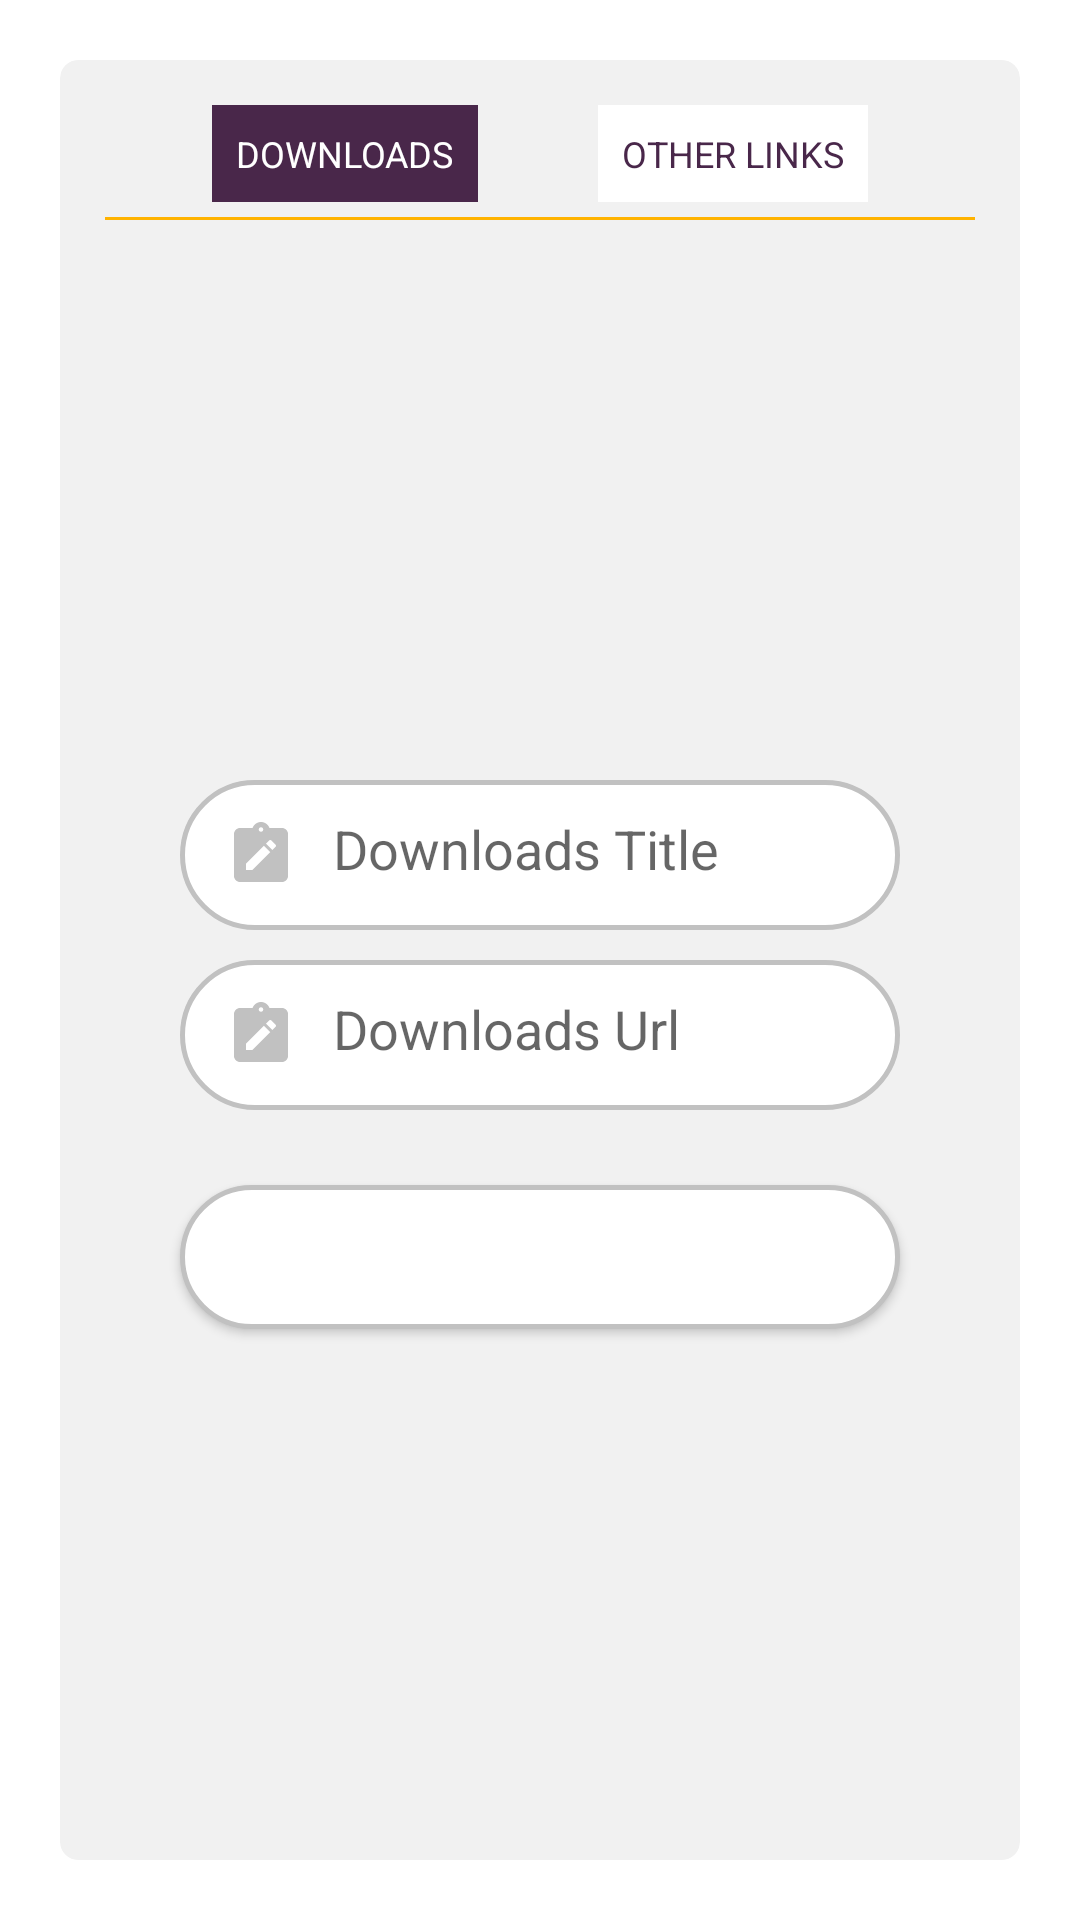

This screen was rendered from an Android layout file. Write that file and the resources it references.
<!-- AndroidManifest.xml: application theme Theme.NITJAdminApp -->
<!-- res/layout/activity_upload_download_other_links.xml -->
<?xml version="1.0" encoding="utf-8"?>
<LinearLayout xmlns:android="http://schemas.android.com/apk/res/android"
    xmlns:app="http://schemas.android.com/apk/res-auto"
    xmlns:tools="http://schemas.android.com/tools"
    android:layout_width="match_parent"
    android:layout_height="match_parent"
    tools:context=".screens.UploadDownloadOtherLInks">

    <androidx.cardview.widget.CardView
        android:layout_width="match_parent"
        android:layout_height="match_parent"
        android:layout_margin="20dp"
        android:backgroundTint="#f1f1f1"
        android:elevation="0dp"
        app:cardCornerRadius="6dp"
        app:cardElevation="0dp">

        <LinearLayout
            android:layout_width="match_parent"
            android:layout_height="match_parent"
            android:layout_margin="15dp"
            android:gravity="center"
            android:orientation="vertical">

            <LinearLayout
                android:layout_width="match_parent"
                android:layout_height="wrap_content"
                android:gravity="center_horizontal"
                android:orientation="horizontal">

                <TextView
                    android:id="@+id/tvDownload"
                    android:layout_width="wrap_content"
                    android:layout_height="wrap_content"
                    android:layout_marginHorizontal="20dp"
                    android:background="@color/nitJ_primary"
                    android:padding="8dp"
                    android:text="DOWNLOADS"
                    android:textColor="@color/white"
                    android:textSize="12sp" />

                <TextView
                    android:id="@+id/tvOtherLinks"
                    android:layout_width="wrap_content"
                    android:layout_height="wrap_content"
                    android:layout_marginHorizontal="20dp"
                    android:background="@color/white"
                    android:padding="8dp"
                    android:text="OTHER LINKS"
                    android:textColor="@color/nitJ_primary"
                    android:textSize="12sp" />

            </LinearLayout>

            <View
                android:layout_width="match_parent"
                android:layout_height="1dp"
                android:layout_marginTop="5dp"
                android:layout_marginBottom="40dp"
                android:background="@color/yellow" />

            <LinearLayout
                android:layout_width="match_parent"
                android:layout_height="match_parent"
                android:gravity="center"
                android:orientation="vertical">

                <EditText
                    android:id="@+id/etTitle"
                    android:layout_width="match_parent"
                    android:layout_height="50dp"
                    android:layout_marginLeft="25dp"
                    android:layout_marginTop="10dp"
                    android:layout_marginRight="25dp"
                    android:background="@drawable/custom_input"
                    android:drawableStart="@drawable/custom_notice_title_icon"
                    android:drawablePadding="12dp"
                    android:hint="Downloads Title"
                    android:inputType="text"
                    android:padding="15dp" />

                <EditText
                    android:id="@+id/etUrl"
                    android:layout_width="match_parent"
                    android:layout_height="50dp"
                    android:layout_marginLeft="25dp"
                    android:layout_marginTop="10dp"
                    android:layout_marginRight="25dp"
                    android:background="@drawable/custom_input"
                    android:drawableStart="@drawable/custom_notice_title_icon"
                    android:drawablePadding="12dp"
                    android:hint="Downloads Url"
                    android:inputType="text"
                    android:padding="15dp" />


                <Button
                    android:id="@+id/uploadButton"
                    android:layout_width="match_parent"
                    android:layout_height="wrap_content"
                    android:layout_margin="25dp"
                    android:background="@drawable/custom_input"
                    android:text="Upload Downloads"
                    android:textAllCaps="false"
                    android:textColor="@color/white" />
            </LinearLayout>

        </LinearLayout>

    </androidx.cardview.widget.CardView>

</LinearLayout>
<!-- resources referenced by this layout -->
<resources>
  <color name="nitJ_primary">#49274A</color>
  <color name="white">#FFFFFFFF</color>
  <color name="yellow">#ffb300</color>
  <!-- drawable custom_input (drawable) -->
  <?xml version="1.0" encoding="utf-8"?>
  <selector xmlns:android="http://schemas.android.com/apk/res/android">
      <item android:state_enabled="true" android:state_focused="true">
          <shape android:shape="rectangle">
              <solid android:color="@color/white" />
              <corners android:radius="40dp" />
              <stroke android:width="1.5dp" android:color="@color/colorPrimary" />
          </shape>
      </item>
  
      <item android:state_enabled="true">
          <shape android:shape="rectangle">
              <solid android:color="@color/white" />
              <corners android:radius="40dp" />
              <stroke android:width="1.5dp" android:color="@color/lightGrey" />
          </shape>
      </item>
      <item android:state_enabled="false">
          <shape android:shape="rectangle">
              <solid android:color="@color/white" />
              <corners android:radius="40dp" />
              <stroke android:width="1.5dp" android:color="@color/lightGrey" />
          </shape>
      </item>
  </selector>
  <!-- drawable custom_notice_title_icon (drawable) -->
  <?xml version="1.0" encoding="utf-8"?>
  <selector xmlns:android="http://schemas.android.com/apk/res/android">
      <item android:drawable="@drawable/ic_notice_field_icon_focused" android:state_focused="true" />
      <item android:drawable="@drawable/ic_notice_field_icon" android:state_focused="false" />
  </selector>
  <style name="Theme.NITJAdminApp" parent="Theme.MaterialComponents.Light.DarkActionBar">
          
          <item name="colorPrimary">@color/nitJ_primary</item>
          <item name="colorPrimaryVariant">@color/nitJ_primaryDark</item>
          <item name="colorOnPrimary">@color/white</item>
          
          <item name="colorSecondary">@color/nitJ_primary</item>
          <item name="colorSecondaryVariant">@color/nitJ_primaryDark</item>
          <item name="colorOnSecondary">@color/white</item>
          
          <item name="android:statusBarColor" tools:targetApi="l">?attr/colorPrimaryVariant</item>
          
      </style>
  <color name="colorPrimary">#0277bd</color>
  <color name="lightGrey">#c1c1c1</color>
  <!-- drawable ic_notice_field_icon_focused (drawable) -->
  <vector xmlns:android="http://schemas.android.com/apk/res/android"
      android:width="24dp"
      android:height="24dp"
      android:viewportWidth="24"
      android:viewportHeight="24">
      <path
          android:fillColor="@color/colorPrimary"
          android:pathData="M19,3h-4.18C14.4,1.84 13.3,1 12,1S9.6,1.84 9.18,3H5C3.9,3 3,3.9 3,5v14c0,1.1 0.9,2 2,2h14c1.1,0 2,-0.9 2,-2V5C21,3.9 20.1,3 19,3zM12,2.75c0.41,0 0.75,0.34 0.75,0.75S12.41,4.25 12,4.25s-0.75,-0.34 -0.75,-0.75S11.59,2.75 12,2.75zM9.1,17H7v-2.14l5.96,-5.96l2.12,2.12L9.1,17zM16.85,9.27l-1.06,1.06l-2.12,-2.12l1.06,-1.06c0.2,-0.2 0.51,-0.2 0.71,0l1.41,1.41C17.05,8.76 17.05,9.07 16.85,9.27z" />
  </vector>
  <!-- drawable ic_notice_field_icon (drawable) -->
  <vector xmlns:android="http://schemas.android.com/apk/res/android"
      android:width="24dp"
      android:height="24dp"
      android:viewportWidth="24"
      android:viewportHeight="24">
      <path
          android:fillColor="@color/lightGrey"
          android:pathData="M19,3h-4.18C14.4,1.84 13.3,1 12,1S9.6,1.84 9.18,3H5C3.9,3 3,3.9 3,5v14c0,1.1 0.9,2 2,2h14c1.1,0 2,-0.9 2,-2V5C21,3.9 20.1,3 19,3zM12,2.75c0.41,0 0.75,0.34 0.75,0.75S12.41,4.25 12,4.25s-0.75,-0.34 -0.75,-0.75S11.59,2.75 12,2.75zM9.1,17H7v-2.14l5.96,-5.96l2.12,2.12L9.1,17zM16.85,9.27l-1.06,1.06l-2.12,-2.12l1.06,-1.06c0.2,-0.2 0.51,-0.2 0.71,0l1.41,1.41C17.05,8.76 17.05,9.07 16.85,9.27z" />
  </vector>
  <color name="nitJ_primaryDark">#3A1F3B</color>
</resources>
